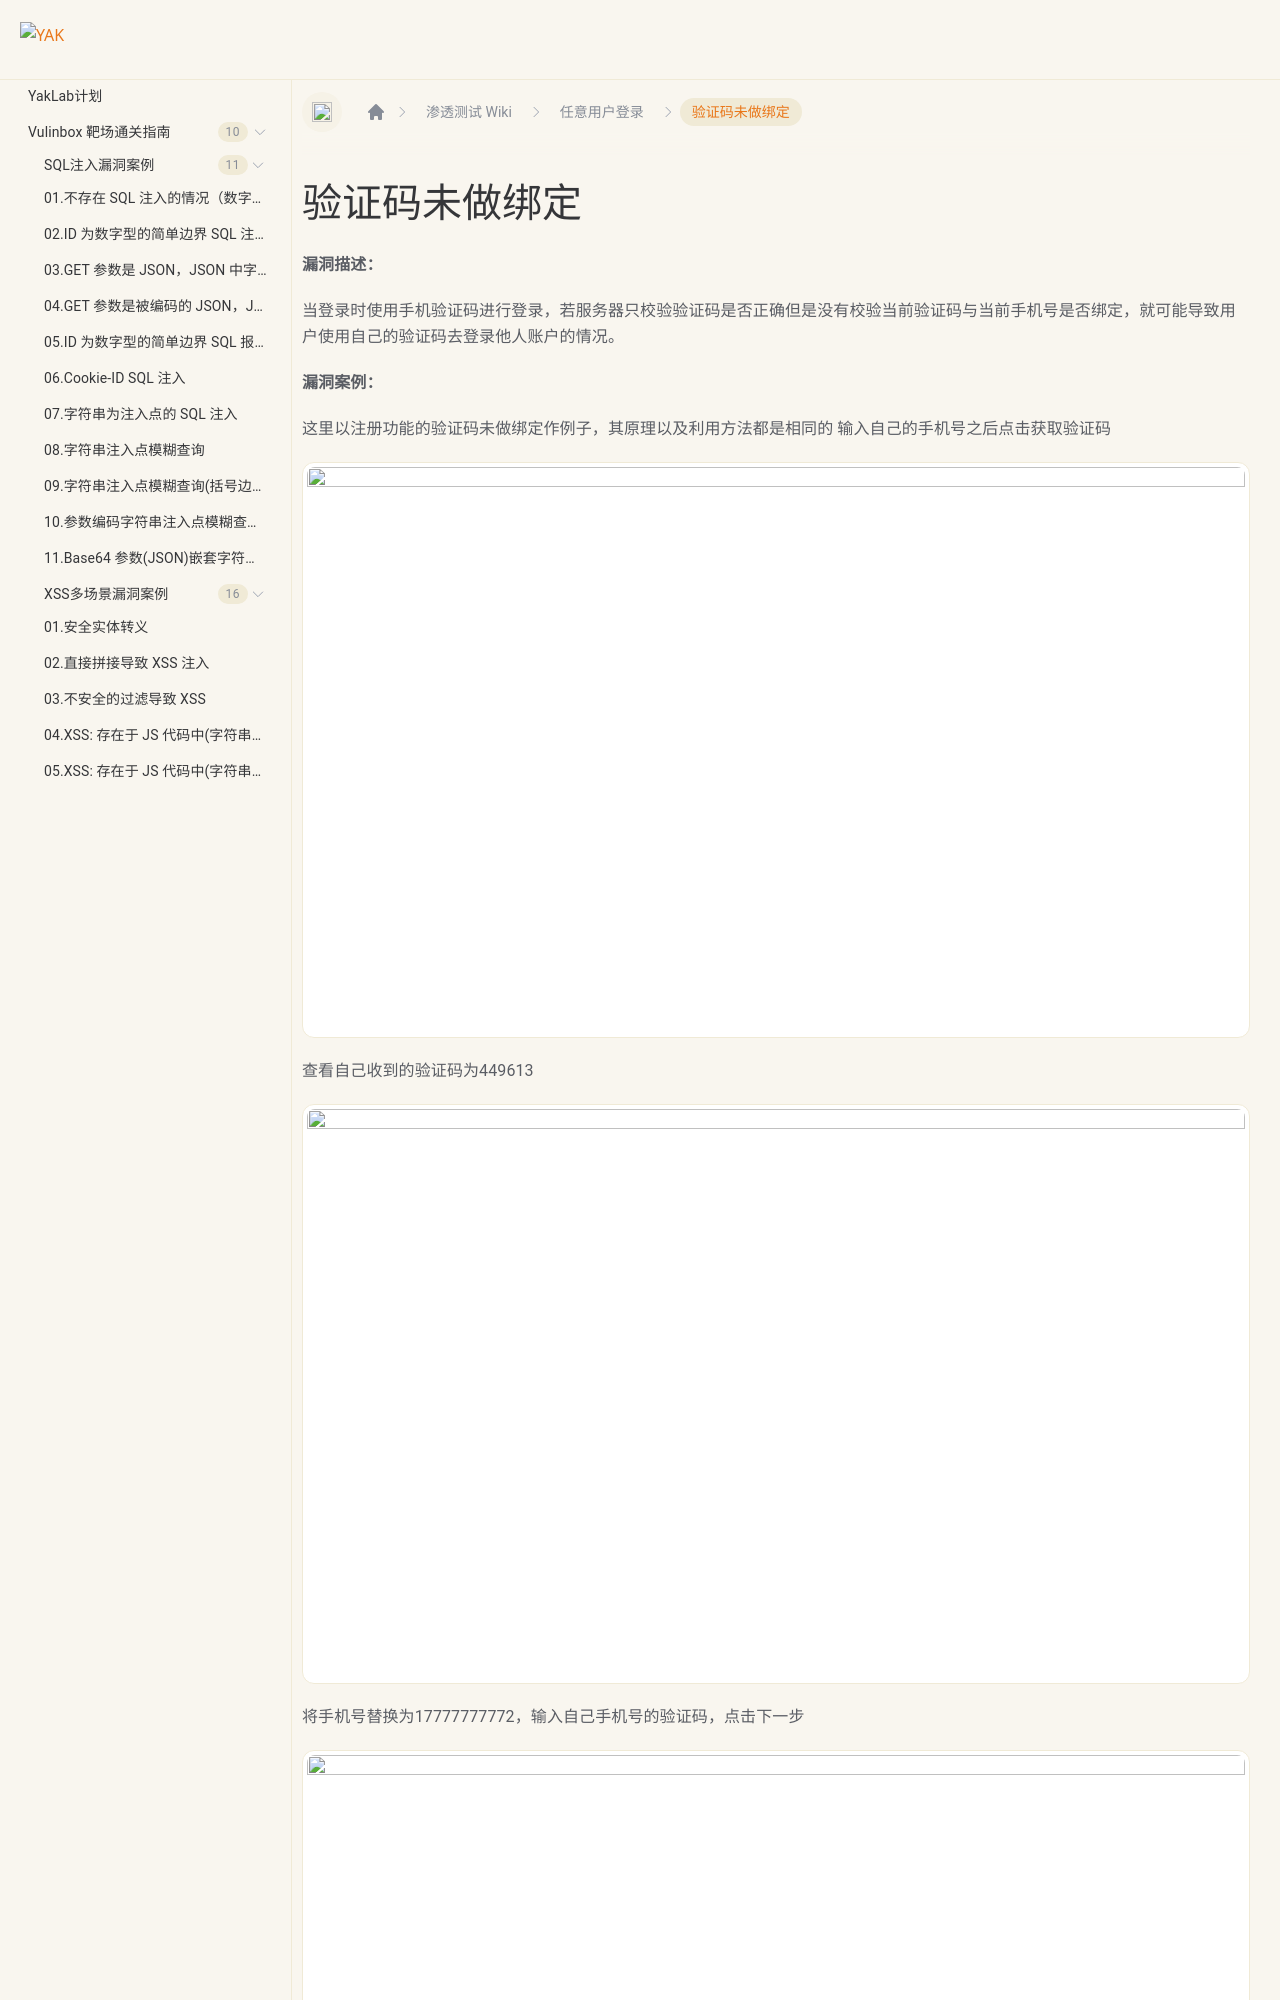

repository: yaklang/yaklang.github.io · page: Yaklab/wiki/AnyUserLogin/code-Unbound/index.html · generator: docusaurus

---
sidebar_position: 13
---

# 验证码未做绑定

**漏洞描述：**

当登录时使用手机验证码进行登录，若服务器只校验验证码是否正确但是没有校验当前验证码与当前手机号是否绑定，就可能导致用户使用自己的验证码去登录他人账户的情况。

**漏洞案例：**

这里以注册功能的验证码未做绑定作例子，其原理以及利用方法都是相同的
输入自己的手机号之后点击获取验证码

![](/img/products/yakit/code-Unbound-1.png)

查看自己收到的验证码为449613
